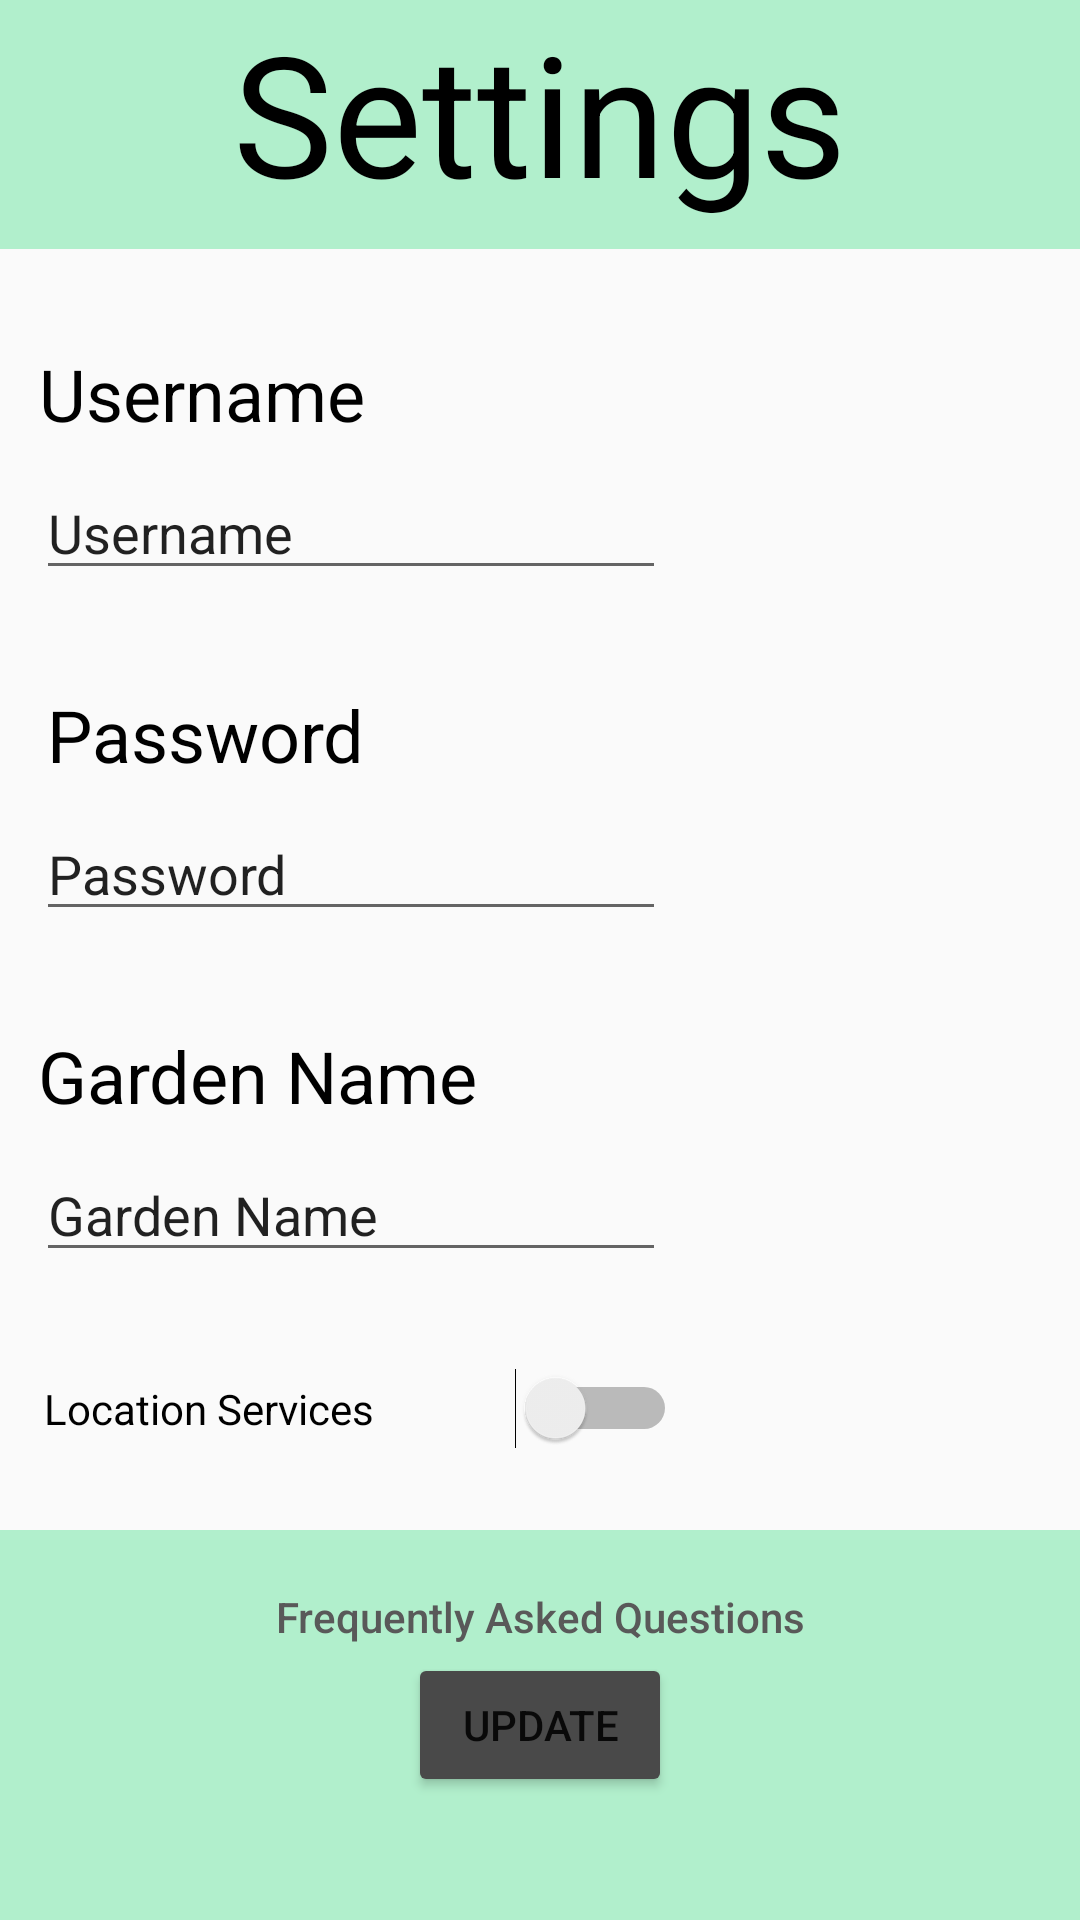

Write the Android layout XML for this screen, with the resource values it uses.
<!-- AndroidManifest.xml: application theme Theme.AppCompat.Light.NoActionBar -->
<!-- res/layout/settings_activity.xml -->
<LinearLayout xmlns:android="http://schemas.android.com/apk/res/android"
    xmlns:app="http://schemas.android.com/apk/res-auto"
    xmlns:tools="http://schemas.android.com/tools"
    android:layout_width="match_parent"
    android:layout_height="match_parent">

    <FrameLayout
        android:id="@+id/settings"
        android:layout_width="match_parent"
        android:layout_height="match_parent">

        <androidx.constraintlayout.widget.ConstraintLayout
            android:layout_width="match_parent"
            android:layout_height="match_parent"
            android:background="#47525E"
            android:backgroundTint="@android:color/transparent">

            <TextView
                android:id="@+id/usernameTextView"
                android:layout_width="wrap_content"
                android:layout_height="wrap_content"
                android:layout_marginTop="32dp"
                android:text="Password"
                android:textColor="#000000"
                android:textSize="24sp"
                app:layout_constraintBottom_toTopOf="@+id/textView"
                app:layout_constraintEnd_toEndOf="parent"
                app:layout_constraintHorizontal_bias="0.062"
                app:layout_constraintStart_toStartOf="parent"
                app:layout_constraintTop_toBottomOf="@+id/editTextTextPersonName"
                app:layout_constraintVertical_bias="0.0" />

            <TextView
                android:id="@+id/Settings"
                android:layout_width="0dp"
                android:layout_height="83dp"
                android:background="#B1EFCC"
                android:gravity="center_horizontal"
                android:text="Settings"
                android:textAppearance="@style/TextAppearance.AppCompat.Display3"
                android:textColor="#000000"
                app:layout_constraintEnd_toEndOf="parent"
                app:layout_constraintHorizontal_bias="0.0"
                app:layout_constraintStart_toStartOf="parent"
                app:layout_constraintTop_toTopOf="parent" />

            <EditText
                android:id="@+id/editTextTextPersonName"
                android:layout_width="wrap_content"
                android:layout_height="wrap_content"
                android:layout_marginTop="8dp"
                android:ems="10"
                android:inputType="textPersonName"
                android:text="Username"
                app:layout_constraintEnd_toEndOf="parent"
                app:layout_constraintHorizontal_bias="0.079"
                app:layout_constraintStart_toStartOf="parent"
                app:layout_constraintTop_toBottomOf="@+id/UsernameTextView" />

            <EditText
                android:id="@+id/editTextTextGardenName"
                android:layout_width="wrap_content"
                android:layout_height="wrap_content"
                android:layout_marginTop="8dp"
                android:ems="10"
                android:inputType="textPersonName"
                android:text="Garden Name"
                app:layout_constraintEnd_toEndOf="parent"
                app:layout_constraintHorizontal_bias="0.079"
                app:layout_constraintStart_toStartOf="parent"
                app:layout_constraintTop_toBottomOf="@+id/GardenNameTextView" />

            <EditText
                android:id="@+id/editTextTextPassword"
                android:layout_width="wrap_content"
                android:layout_height="wrap_content"
                android:layout_marginTop="8dp"
                android:ems="10"
                android:inputType="textPersonName"
                android:text="Password"
                app:layout_constraintEnd_toEndOf="parent"
                app:layout_constraintHorizontal_bias="0.079"
                app:layout_constraintStart_toStartOf="parent"
                app:layout_constraintTop_toBottomOf="@+id/usernameTextView" />

            <TextView
                android:id="@+id/UsernameTextView"
                android:layout_width="wrap_content"
                android:layout_height="wrap_content"
                android:layout_marginTop="32dp"
                android:text="Username"
                android:textColor="#000000"
                android:textSize="24sp"
                app:layout_constraintEnd_toEndOf="parent"
                app:layout_constraintHorizontal_bias="0.052"
                app:layout_constraintStart_toStartOf="parent"
                app:layout_constraintTop_toBottomOf="@+id/Settings" />

            <TextView
                android:id="@+id/GardenNameTextView"
                android:layout_width="wrap_content"
                android:layout_height="wrap_content"
                android:layout_marginTop="32dp"
                android:text="Garden Name"
                android:textColor="#000000"
                android:textSize="24sp"
                app:layout_constraintEnd_toEndOf="parent"
                app:layout_constraintHorizontal_bias="0.06"
                app:layout_constraintStart_toStartOf="parent"
                app:layout_constraintTop_toBottomOf="@+id/editTextTextPassword" />

            <Switch
                android:id="@+id/switch1"
                android:layout_width="wrap_content"
                android:layout_height="wrap_content"
                android:layout_marginTop="32dp"
                android:text=" Location Services              "
                app:layout_constraintEnd_toEndOf="parent"
                app:layout_constraintHorizontal_bias="0.077"
                app:layout_constraintStart_toStartOf="parent"
                app:layout_constraintTop_toBottomOf="@+id/editTextTextGardenName" />

            <Button
                android:id="@+id/button"
                android:layout_width="wrap_content"
                android:layout_height="wrap_content"
                android:layout_marginTop="32dp"
                android:background="@android:color/transparent"
                android:text="Frequently Asked Questions"
                android:textAllCaps="false"
                android:textColor="#595959"
                android:visibility="visible"
                app:layout_constraintEnd_toEndOf="parent"
                app:layout_constraintStart_toStartOf="parent"
                app:layout_constraintTop_toBottomOf="@+id/switch1" />

            <TextView
                android:id="@+id/textView"
                android:layout_width="0dp"
                android:layout_height="130dp"
                android:background="#B1EFCC"
                app:layout_constraintBottom_toBottomOf="parent"
                app:layout_constraintEnd_toEndOf="parent"
                app:layout_constraintHorizontal_bias="1.0"
                app:layout_constraintStart_toStartOf="parent" />

            <Button
                android:id="@+id/button2"
                android:layout_width="wrap_content"
                android:layout_height="wrap_content"
                android:backgroundTint="#494949"
                android:text="Update"
                app:layout_constraintBottom_toBottomOf="parent"
                app:layout_constraintEnd_toEndOf="@+id/textView"
                app:layout_constraintStart_toStartOf="@+id/textView"
                app:layout_constraintTop_toTopOf="@+id/textView" />

        </androidx.constraintlayout.widget.ConstraintLayout>
    </FrameLayout>
</LinearLayout>
<!-- resources referenced by this layout -->
<resources>

</resources>
